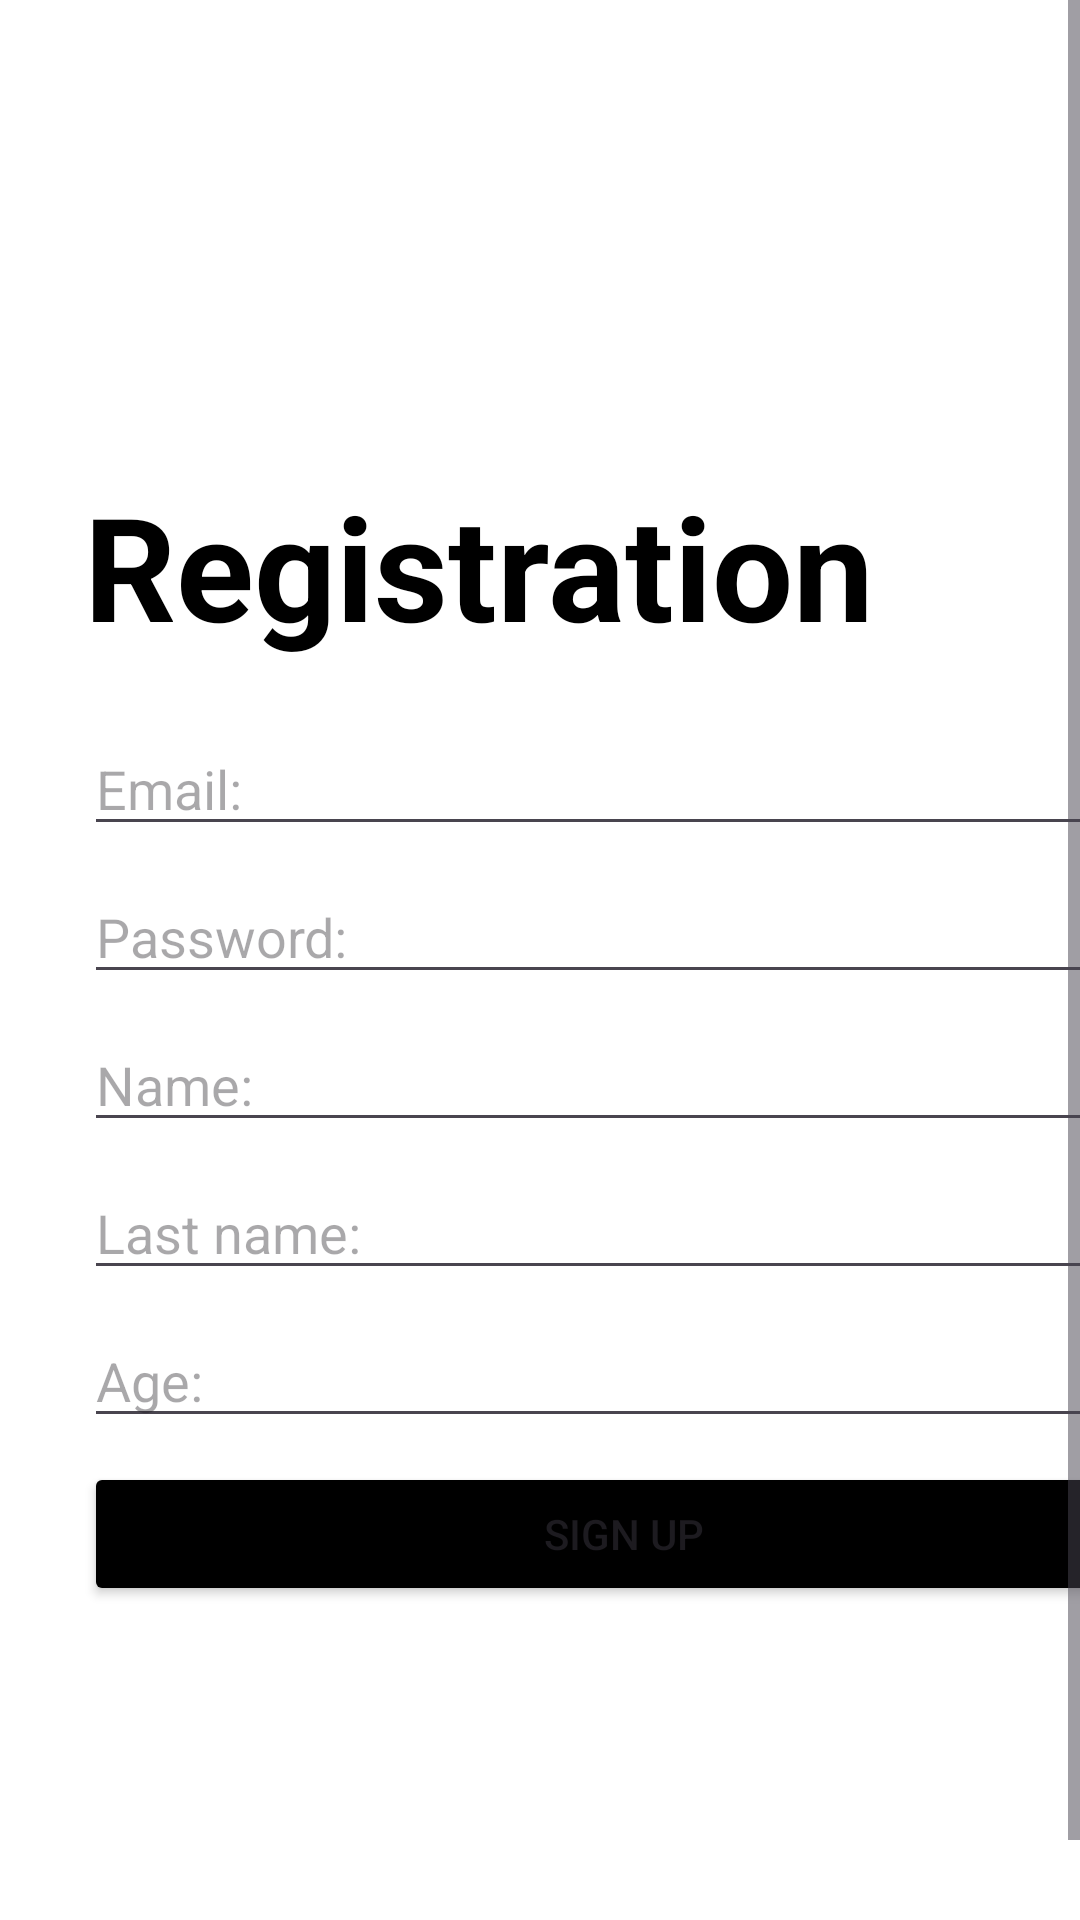

Produce the Android XML layout that renders to this screen, including the resource entries it uses.
<!-- AndroidManifest.xml: application theme Theme.LightMessenger -->
<!-- res/layout/activity_registration.xml -->
<?xml version="1.0" encoding="utf-8"?>
<ScrollView xmlns:android="http://schemas.android.com/apk/res/android"
    xmlns:app="http://schemas.android.com/apk/res-auto"
    xmlns:tools="http://schemas.android.com/tools"
    android:id="@+id/main"
    android:layout_width="match_parent"
    android:layout_height="match_parent"
    android:background="@color/white"
    android:fillViewport="true"
    tools:context=".RegistrationActivity">

    <LinearLayout
        android:layout_width="match_parent"
        android:layout_height="wrap_content"
        android:layout_margin="28dp"
        android:gravity="center"
        android:orientation="vertical">

        <TextView
            android:layout_width="match_parent"
            android:layout_height="wrap_content"
            android:layout_marginBottom="16dp"
            android:text="@string/registration"
            android:textColor="@color/black"
            android:textSize="48sp"
            android:textStyle="bold" />

        <EditText
            android:id="@+id/editTextEmail"
            android:layout_width="match_parent"
            android:layout_height="wrap_content"
            android:layout_marginVertical="4dp"
            android:hint="@string/email"
            android:inputType="textEmailAddress" />

        <EditText
            android:id="@+id/editTextPassword"
            android:layout_width="match_parent"
            android:layout_height="wrap_content"
            android:layout_marginVertical="4dp"
            android:hint="@string/password"
            android:inputType="textPassword" />

        <EditText
            android:id="@+id/editTextName"
            android:layout_width="match_parent"
            android:layout_height="wrap_content"
            android:layout_marginVertical="4dp"
            android:hint="@string/name"
            android:inputType="textPersonName" />

        <EditText
            android:id="@+id/editTextLastName"
            android:layout_width="match_parent"
            android:layout_height="wrap_content"
            android:layout_marginVertical="4dp"
            android:hint="@string/last_name"
            android:inputType="textCapWords" />

        <EditText
            android:id="@+id/editTextAge"
            android:layout_width="match_parent"
            android:layout_height="wrap_content"
            android:layout_marginVertical="4dp"
            android:hint="@string/age"
            android:inputType="number" />

        <Button
            android:id="@+id/buttonSignUp"
            android:layout_width="match_parent"
            android:layout_height="wrap_content"
            android:layout_marginVertical="4dp"
            android:backgroundTint="@color/black"
            android:text="@string/sign_up" />

    </LinearLayout>

</ScrollView>
<!-- resources referenced by this layout -->
<resources>
  <string name="age">Age:</string>
  <string name="email">Email:</string>
  <string name="last_name">Last name:</string>
  <string name="name">Name:</string>
  <string name="password">Password:</string>
  <string name="registration">Registration</string>
  <string name="sign_up">Sign up</string>
  <style name="Theme.LightMessenger" parent="Base.Theme.LightMessenger" />
  <style name="Base.Theme.LightMessenger" parent="Theme.Material3.DayNight.NoActionBar">
          
          
      </style>
  <!-- not gathered from this repository: default colours our renderer supplied (Android Studio template values) -->
  <color name="black">#FF000000</color>
  <color name="white">#FFFFFFFF</color>
</resources>
